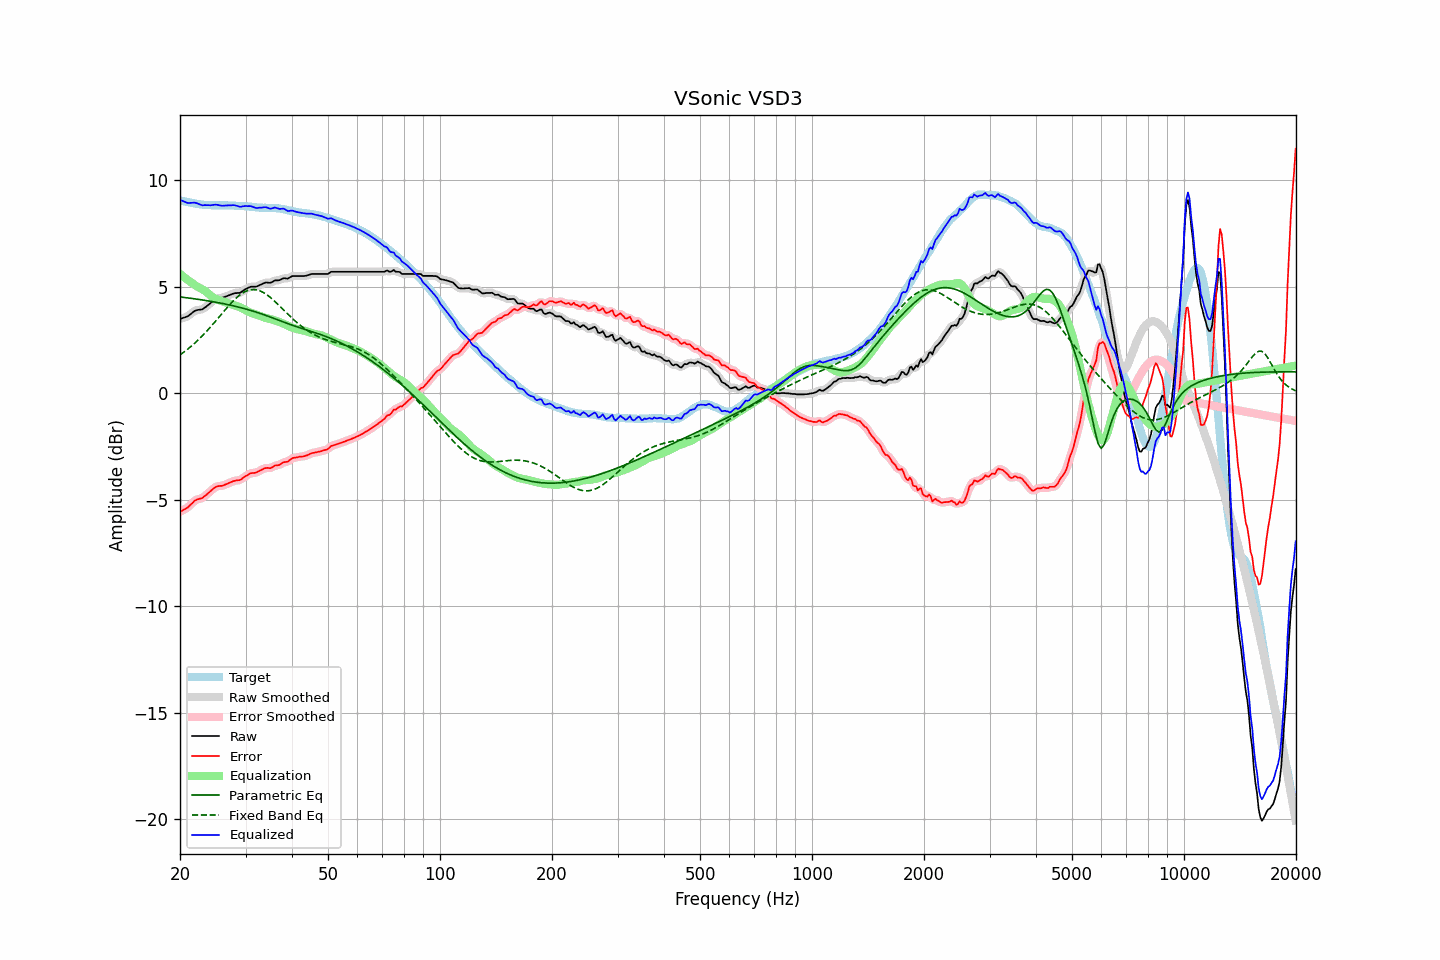

Values plotted in this chart, from the file beside it:
frequency, raw, error, smoothed, error_smoothed, equalization, parametric_eq, fixed_band_eq, equalized_raw, equalized_smoothed, target
20.00, 3.49, -5.57, 3.49, -5.56, 5.60, 4.52, 1.80, 9.09, 9.09, 9.06
20.20, 3.51, -5.53, 3.51, -5.53, 5.54, 4.51, 1.85, 9.05, 9.05, 9.03
20.40, 3.54, -5.47, 3.53, -5.49, 5.48, 4.50, 1.91, 9.02, 9.01, 9.01
20.61, 3.56, -5.44, 3.56, -5.44, 5.42, 4.49, 1.96, 8.98, 8.98, 9.00
20.81, 3.59, -5.39, 3.59, -5.40, 5.36, 4.48, 2.02, 8.95, 8.95, 8.98
21.02, 3.62, -5.35, 3.63, -5.34, 5.31, 4.47, 2.08, 8.92, 8.93, 8.97
21.23, 3.68, -5.27, 3.68, -5.28, 5.25, 4.46, 2.14, 8.93, 8.93, 8.95
21.44, 3.74, -5.20, 3.74, -5.20, 5.20, 4.45, 2.21, 8.94, 8.94, 8.94
21.66, 3.80, -5.13, 3.80, -5.12, 5.14, 4.44, 2.27, 8.94, 8.94, 8.93
21.87, 3.86, -5.05, 3.85, -5.06, 5.09, 4.43, 2.34, 8.95, 8.94, 8.91
22.09, 3.89, -5.01, 3.89, -5.01, 5.04, 4.42, 2.41, 8.93, 8.93, 8.90
22.31, 3.91, -4.98, 3.91, -4.97, 4.99, 4.41, 2.48, 8.90, 8.90, 8.88
22.54, 3.92, -4.96, 3.92, -4.96, 4.95, 4.40, 2.55, 8.87, 8.87, 8.87
22.76, 3.93, -4.93, 3.93, -4.93, 4.91, 4.39, 2.63, 8.84, 8.84, 8.86
22.99, 3.94, -4.91, 3.95, -4.90, 4.87, 4.38, 2.70, 8.81, 8.83, 8.85
23.22, 4.00, -4.84, 3.99, -4.85, 4.83, 4.37, 2.78, 8.83, 8.82, 8.84
23.45, 4.05, -4.79, 4.05, -4.79, 4.78, 4.35, 2.86, 8.83, 8.83, 8.84
23.69, 4.11, -4.72, 4.11, -4.72, 4.72, 4.34, 2.94, 8.83, 8.83, 8.83
23.92, 4.17, -4.66, 4.17, -4.66, 4.66, 4.33, 3.03, 8.82, 8.82, 8.83
24.16, 4.23, -4.60, 4.23, -4.59, 4.59, 4.32, 3.11, 8.82, 8.82, 8.82
24.40, 4.30, -4.52, 4.30, -4.52, 4.53, 4.30, 3.20, 8.83, 8.83, 8.82
24.65, 4.36, -4.46, 4.36, -4.46, 4.48, 4.29, 3.28, 8.83, 8.84, 8.82
24.89, 4.42, -4.40, 4.41, -4.41, 4.43, 4.28, 3.37, 8.85, 8.84, 8.82
25.14, 4.45, -4.37, 4.44, -4.37, 4.40, 4.26, 3.46, 8.84, 8.84, 8.82
25.39, 4.46, -4.36, 4.46, -4.36, 4.37, 4.25, 3.55, 8.83, 8.83, 8.82
25.65, 4.47, -4.35, 4.47, -4.35, 4.34, 4.23, 3.64, 8.81, 8.81, 8.81
25.91, 4.48, -4.34, 4.48, -4.34, 4.32, 4.22, 3.73, 8.80, 8.80, 8.82
26.16, 4.50, -4.32, 4.50, -4.32, 4.30, 4.20, 3.82, 8.80, 8.80, 8.82
26.43, 4.53, -4.29, 4.53, -4.29, 4.28, 4.19, 3.91, 8.81, 8.81, 8.82
26.69, 4.56, -4.26, 4.56, -4.26, 4.25, 4.17, 3.99, 8.81, 8.81, 8.82
26.96, 4.59, -4.23, 4.59, -4.23, 4.23, 4.16, 4.08, 8.81, 8.81, 8.81
27.23, 4.62, -4.19, 4.62, -4.19, 4.20, 4.14, 4.16, 8.82, 8.82, 8.81
27.50, 4.65, -4.16, 4.65, -4.16, 4.17, 4.12, 4.25, 8.82, 8.82, 8.81
27.77, 4.68, -4.13, 4.68, -4.13, 4.15, 4.11, 4.32, 8.83, 8.82, 8.81
28.05, 4.70, -4.11, 4.69, -4.11, 4.12, 4.09, 4.40, 8.82, 8.82, 8.81
28.33, 4.70, -4.09, 4.70, -4.10, 4.10, 4.07, 4.47, 8.80, 8.80, 8.79
28.62, 4.71, -4.08, 4.70, -4.09, 4.08, 4.05, 4.54, 8.78, 8.78, 8.79
28.90, 4.71, -4.08, 4.72, -4.07, 4.05, 4.03, 4.60, 8.75, 8.76, 8.79
29.19, 4.74, -4.05, 4.75, -4.04, 4.01, 4.01, 4.66, 8.75, 8.76, 8.78
29.48, 4.80, -3.98, 4.79, -3.99, 3.97, 3.99, 4.71, 8.77, 8.77, 8.78
29.78, 4.85, -3.93, 4.85, -3.93, 3.93, 3.97, 4.75, 8.78, 8.78, 8.78
30.08, 4.90, -3.88, 4.89, -3.88, 3.89, 3.95, 4.79, 8.79, 8.78, 8.77
30.38, 4.93, -3.84, 4.94, -3.83, 3.85, 3.93, 4.82, 8.78, 8.79, 8.77
30.68, 4.97, -3.79, 4.97, -3.79, 3.81, 3.91, 4.84, 8.78, 8.78, 8.76
30.99, 5.00, -3.76, 4.99, -3.76, 3.78, 3.89, 4.86, 8.78, 8.77, 8.75
31.30, 5.00, -3.74, 5.00, -3.75, 3.75, 3.86, 4.86, 8.75, 8.75, 8.74
31.61, 5.00, -3.74, 5.00, -3.74, 3.73, 3.84, 4.87, 8.73, 8.73, 8.74
31.93, 5.00, -3.73, 5.00, -3.72, 3.70, 3.82, 4.86, 8.70, 8.71, 8.73
32.24, 5.02, -3.70, 5.02, -3.70, 3.67, 3.79, 4.85, 8.69, 8.70, 8.72
32.57, 5.06, -3.66, 5.05, -3.66, 3.65, 3.77, 4.82, 8.70, 8.70, 8.71
32.89, 5.09, -3.62, 5.09, -3.62, 3.62, 3.74, 4.80, 8.71, 8.71, 8.71
33.22, 5.12, -3.59, 5.12, -3.58, 3.59, 3.72, 4.76, 8.71, 8.72, 8.70
33.55, 5.16, -3.54, 5.16, -3.54, 3.57, 3.69, 4.72, 8.73, 8.73, 8.70
33.89, 5.19, -3.52, 5.18, -3.52, 3.54, 3.66, 4.67, 8.73, 8.73, 8.70
34.23, 5.20, -3.50, 5.19, -3.51, 3.52, 3.64, 4.62, 8.72, 8.71, 8.70
34.57, 5.19, -3.51, 5.19, -3.51, 3.50, 3.61, 4.57, 8.69, 8.69, 8.69
34.92, 5.18, -3.52, 5.19, -3.51, 3.48, 3.58, 4.51, 8.66, 8.67, 8.70
35.27, 5.21, -3.48, 5.21, -3.48, 3.46, 3.55, 4.44, 8.67, 8.68, 8.69
35.62, 5.25, -3.45, 5.25, -3.44, 3.45, 3.53, 4.38, 8.69, 8.69, 8.70
35.97, 5.30, -3.39, 5.28, -3.41, 3.42, 3.50, 4.31, 8.72, 8.70, 8.69
... 635 more rows
